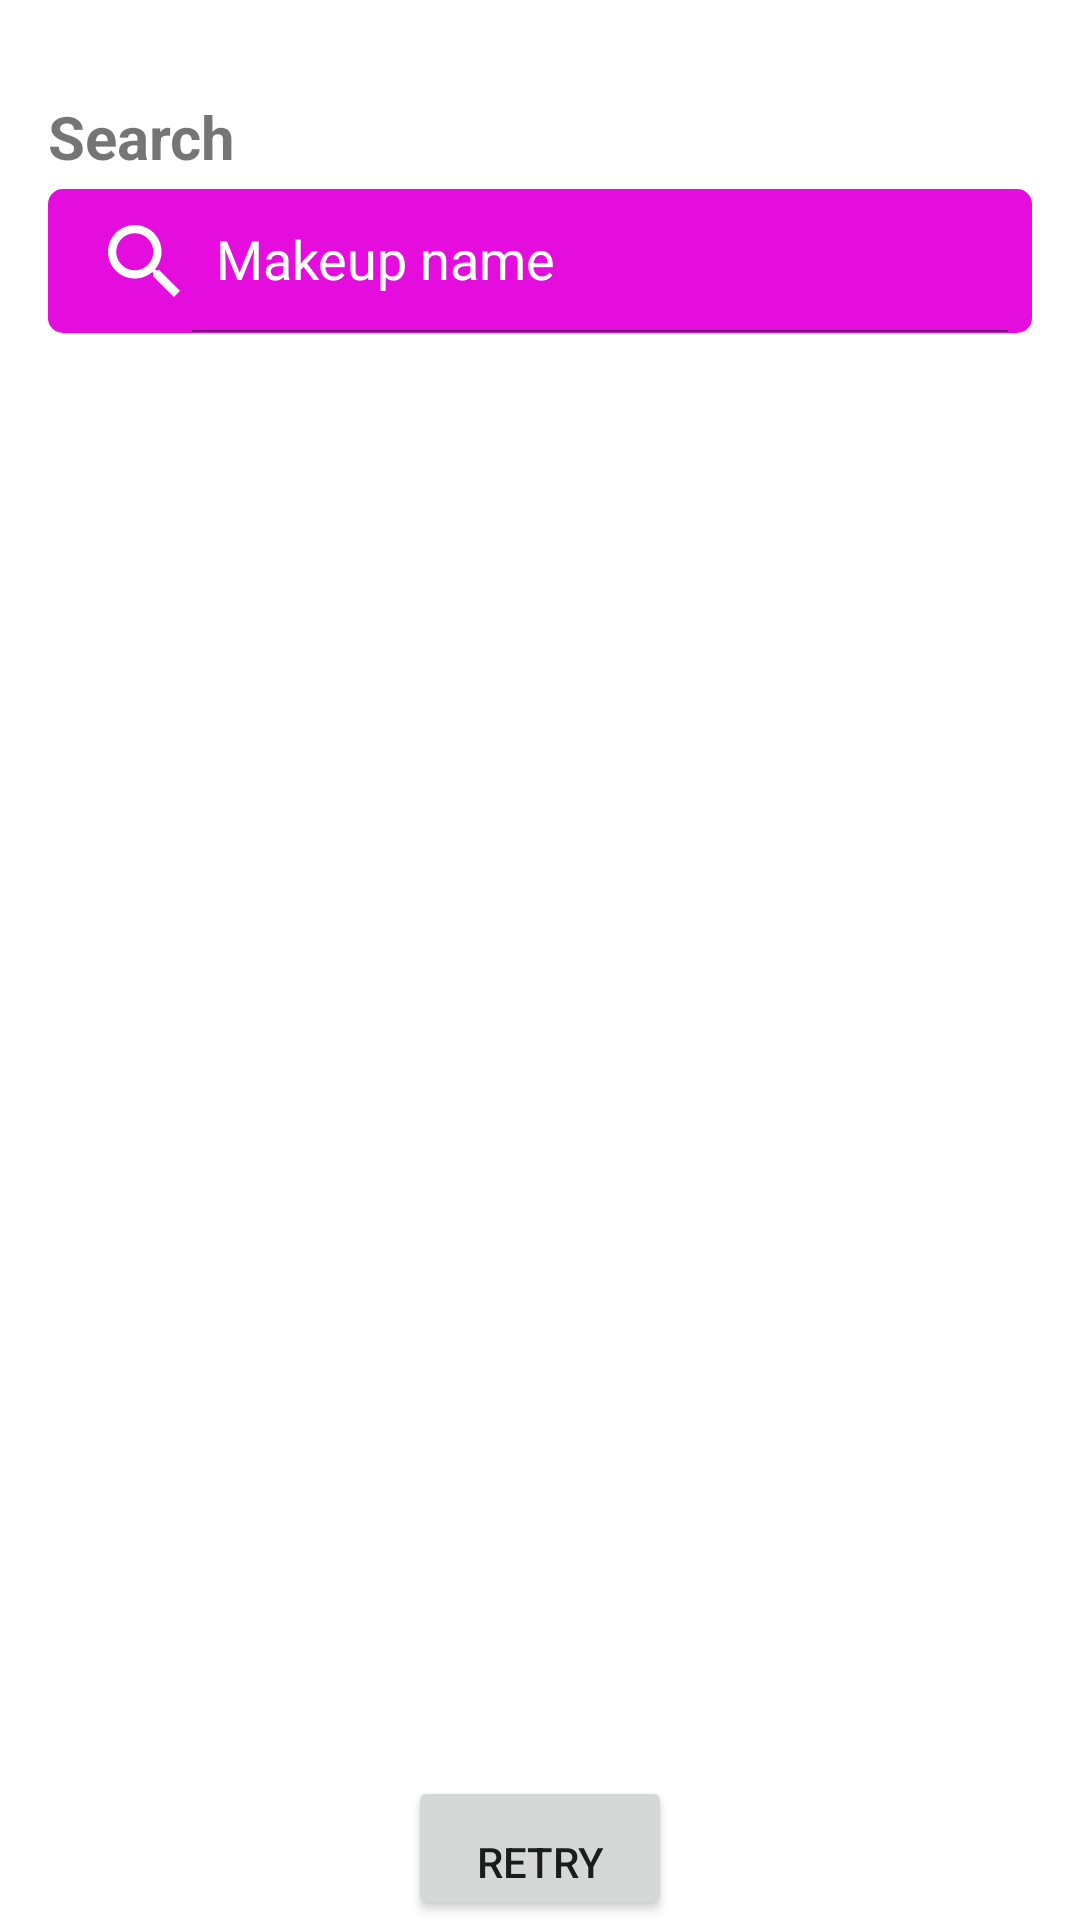

Here is an Android app screen rendered from its layout file. Give the layout XML and the strings, colors and styles it references.
<!-- AndroidManifest.xml: application theme AppTheme -->
<!-- res/layout/search_fragment.xml -->
<?xml version="1.0" encoding="utf-8"?>
<RelativeLayout xmlns:android="http://schemas.android.com/apk/res/android"
    xmlns:tools="http://schemas.android.com/tools"
    android:layout_width="match_parent"
    android:layout_height="match_parent"
    xmlns:app="http://schemas.android.com/apk/res-auto"
    tools:context=".ui.search.SearchFragment">


    <TextView
        android:id="@+id/searchTitle"
        android:layout_width="wrap_content"
        android:layout_height="wrap_content"
        android:text="Search"
        android:textSize="20sp"
        android:layout_marginTop="32dp"
        android:layout_marginStart="16dp"
        android:textStyle="bold"/>

    <androidx.appcompat.widget.SearchView
        android:id="@+id/searchMakeup"
        android:layout_width="match_parent"
        android:layout_height="wrap_content"
        android:layout_below="@id/searchTitle"
        android:layout_marginTop="4dp"
        android:layout_marginStart="16dp"
        android:layout_marginEnd="16dp"
        android:background="@drawable/search_view_background"
        android:theme="@style/ThemeOverlay.SearchView"
        app:searchIcon="@drawable/ic_search"
        app:queryHint="Makeup name"
        app:showAsAction="always"
        app:iconifiedByDefault="false"
        android:focusable="true"/>

    <androidx.recyclerview.widget.RecyclerView
        android:id="@+id/searchRecyclerView"
        android:layout_width="match_parent"
        android:layout_height="match_parent"
        android:layout_below="@id/searchMakeup"
        android:layout_marginTop="16dp"
        tools:listitem="@layout/search_list_item" />

    <com.github.ybq.android.spinkit.SpinKitView
        android:id="@+id/spinKit"
        style="@style/SpinKitView.FadingCircle"
        android:layout_width="wrap_content"
        android:layout_height="wrap_content"
        android:layout_gravity="center"
        android:layout_centerInParent="true"
        android:visibility="gone"
        android:layout_marginBottom="16dp"
        app:SpinKit_Color="@color/colorPrimary"/>

    <Button
        android:id="@+id/retry_button"
        android:layout_width="wrap_content"
        android:layout_height="wrap_content"
        android:text="@string/retry"
        android:layout_gravity="bottom|center"
        android:gravity="bottom|center"
        android:layout_alignParentBottom="true"
        android:layout_centerInParent="true"
        android:layout_marginBottom="@dimen/margin_24"/>

</RelativeLayout>
<!-- res/layout/search_list_item.xml (included above) -->
<?xml version="1.0" encoding="utf-8"?>
<com.google.android.material.card.MaterialCardView
    xmlns:android="http://schemas.android.com/apk/res/android"
    android:layout_width="match_parent"
    android:layout_height="wrap_content"
    xmlns:app="http://schemas.android.com/apk/res-auto"
    app:cardCornerRadius="8dp"
    app:cardElevation="8dp"
    android:layout_marginTop="@dimen/margin_8"
    android:layout_marginStart="16dp"
    android:layout_marginEnd="16dp"
    android:layout_marginBottom="4dp">

    <RelativeLayout
        android:layout_width="match_parent"
        android:layout_height="match_parent"
        android:padding="16dp">

        <de.hdodenhof.circleimageview.CircleImageView
            android:id="@+id/searchMakeUpImage"
            android:layout_width="70dp"
            android:layout_height="70dp"
            android:layout_marginStart="4dp"
            android:layout_marginTop="4dp"
            app:civ_border_color="@color/white"
            app:civ_border_width="0dp"
            android:src="@drawable/make_up" />

        <TextView
            android:id="@+id/searchMakeupName"
            android:layout_width="match_parent"
            android:layout_height="wrap_content"
            android:layout_marginStart="8dp"
            android:layout_toEndOf="@id/searchMakeUpImage"
            android:layout_centerHorizontal="true"
            android:layout_marginTop="8dp"
            android:layout_marginEnd="8dp"
            android:text="Product Name"
            android:textStyle="bold"/>

        <TextView
            android:id="@+id/brandName"
            android:layout_width="wrap_content"
            android:layout_height="wrap_content"
            android:text="Brand"
            android:layout_below="@id/searchMakeUpImage"
            android:layout_alignParentEnd="true"
            android:textColor="@color/colorPrimary"
            android:layout_marginEnd="@dimen/margin_8"
            android:layout_marginTop="@dimen/margin_8"
            android:singleLine="true"
            android:ellipsize="marquee"
            android:maxLength="8"/>
    </RelativeLayout>



</com.google.android.material.card.MaterialCardView>
<!-- resources referenced by this layout -->
<resources>
  <color name="colorPrimary">#E40DDD</color>
  <color name="white">#FFFFFF</color>
  <!-- drawable ic_search (drawable) -->
  <vector xmlns:android="http://schemas.android.com/apk/res/android"
      android:width="24dp"
      android:height="24dp"
      android:viewportWidth="24"
      android:viewportHeight="24">
    <path
        android:pathData="M17.1527,15.0944H16.0618L15.6844,14.717C17.0292,13.1595 17.8387,11.1355 17.8387,8.9194C17.8387,3.9931 13.8456,0 8.9194,0C3.9932,0 0,3.9931 0,8.9194C0,13.8457 3.9931,17.8388 8.9194,17.8388C11.1355,17.8388 13.1595,17.0292 14.717,15.6913L15.0944,16.0687V17.1527L21.9554,24L24,21.9554L17.1527,15.0944ZM8.9194,15.0944C5.5095,15.0944 2.7445,12.3293 2.7445,8.9194C2.7445,5.5095 5.5095,2.7445 8.9194,2.7445C12.3293,2.7445 15.0944,5.5095 15.0944,8.9194C15.0944,12.3293 12.3293,15.0944 8.9194,15.0944Z"
        android:fillColor="#ffffff"/>
  </vector>
  <!-- drawable make_up: jpg bitmap (drawable, 3371 bytes) -->
  <!-- drawable search_view_background (drawable) -->
  <?xml version="1.0" encoding="utf-8"?>
  <shape xmlns:android="http://schemas.android.com/apk/res/android">
      <solid android:color="#E40DDD"/>
      <corners android:radius="5dp"/>
  </shape>
  <string name="retry">Retry</string>
  <style name="ThemeOverlay.SearchView" parent="">
          <item name="android:editTextColor">@color/white</item>
          <item name="android:textColorHint">@color/white</item>
          <item name="android:textColor">@color/white</item>
          <item name="colorControlActivated">@color/white</item>
          <item name="iconTint">@color/white</item>
      </style>
  <style name="AppTheme" parent="Theme.MaterialComponents.Light.NoActionBar">
          
          <item name="colorPrimary">@color/colorPrimary</item>
          <item name="colorPrimaryDark">@color/colorPrimaryDark</item>
          <item name="colorAccent">@color/colorAccent</item>
      </style>
  <color name="colorPrimaryDark">#E40DDD</color>
  <color name="colorAccent">#000000</color>
</resources>
